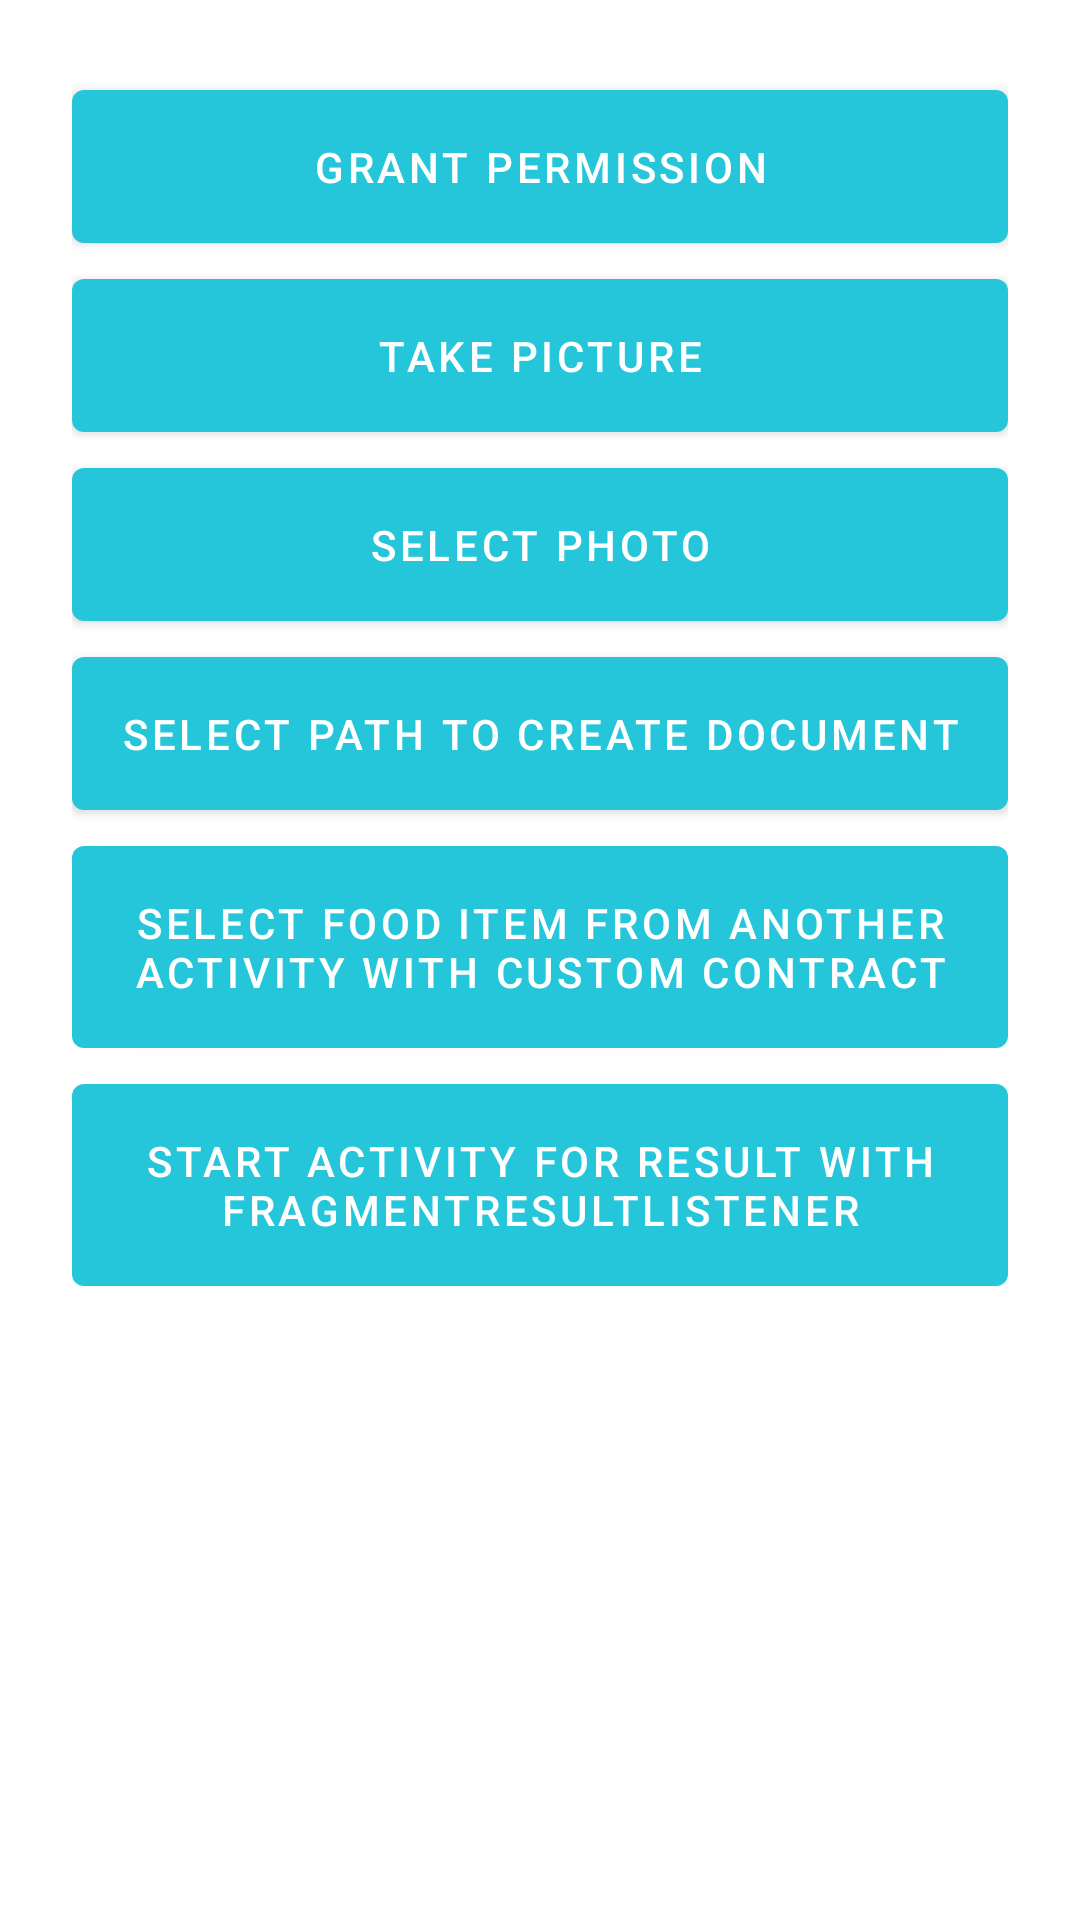

Reconstruct the res/layout file that produces this screen, plus the resources it refers to.
<!-- AndroidManifest.xml: application theme Theme.ActivityResult -->
<!-- res/layout/fragment_first.xml -->
<?xml version="1.0" encoding="utf-8"?>
<LinearLayout xmlns:android="http://schemas.android.com/apk/res/android"
    xmlns:tools="http://schemas.android.com/tools"
    android:orientation="vertical"
    android:layout_width="match_parent"
    android:padding="24dp"
    android:layout_height="match_parent"
    tools:context=".ui.FirstFragment">

    <Button
        android:id="@+id/button_permission_request"
        android:layout_width="match_parent"
        android:layout_height="wrap_content"
        android:text="@string/button_grant_permission" />

    <Button
        android:id="@+id/button_take_picture"
        android:layout_width="match_parent"
        android:layout_height="wrap_content"
        android:text="@string/button_take_picture" />

    <Button
        android:id="@+id/button_select_photo"
        android:layout_width="match_parent"
        android:layout_height="wrap_content"
        android:text="@string/button_select_photo" />

    <Button
        android:id="@+id/button_create_document"
        android:layout_width="match_parent"
        android:layout_height="wrap_content"
        android:text="@string/button_select_path" />

    <Button
        android:id="@+id/button_custom_intent_contract"
        android:layout_width="match_parent"
        android:layout_height="wrap_content"
        android:text="@string/select_food" />

    <Button
        android:id="@+id/button_start_activity_for_result"
        android:layout_width="match_parent"
        android:layout_height="wrap_content"
        android:text="@string/button_start_activity_for_result" />

    <FrameLayout
        android:id="@+id/result_container"
        android:layout_width="match_parent"
        android:layout_height="wrap_content"
        android:layout_marginTop="16dp" />
</LinearLayout>
<!-- resources referenced by this layout -->
<resources>
  <string name="button_grant_permission">Grant permission</string>
  <string name="button_select_path">Select path to create document</string>
  <string name="button_select_photo">Select photo</string>
  <string name="button_start_activity_for_result">Start activity for result with FragmentResultListener</string>
  <string name="button_take_picture">Take picture</string>
  <string name="select_food">Select food item from another activity with custom contract</string>
  <style name="Theme.ActivityResult" parent="Theme.MaterialComponents.DayNight.DarkActionBar">
          
          <item name="colorPrimary">@color/turquoise_500</item>
          <item name="colorPrimaryDark">@color/turquoise_700</item>
          <item name="colorOnPrimary">@color/white</item>
          
          <item name="colorSecondary">@color/brown_200</item>
          <item name="colorSecondaryVariant">@color/brown_700</item>
          <item name="colorOnSecondary">@color/black</item>
          
          <item name="android:statusBarColor" tools:targetApi="l">?attr/colorSecondaryVariant</item>
  
          <item name="materialButtonStyle">@style/ARD.Button</item>
      </style>
  <color name="turquoise_500">#26c6da</color>
  <color name="turquoise_700">#0095a8</color>
  <color name="white">#FFFFFFFF</color>
  <color name="brown_200">#be9c91</color>
  <color name="brown_700">#5f4339</color>
  <color name="black">#FF000000</color>
  <style name="ARD.Button" parent="Widget.MaterialComponents.Button">
          <item name="android:padding">16dp</item>
      </style>
</resources>
